The GitHub repository NewbEkansh/agri-genomic-insurance contains a labelled image folder "raw" with 5 categories: bacterial blight, blast, healthy, bacterial leaf blight, leaf blast. Examples follow, each with its label.

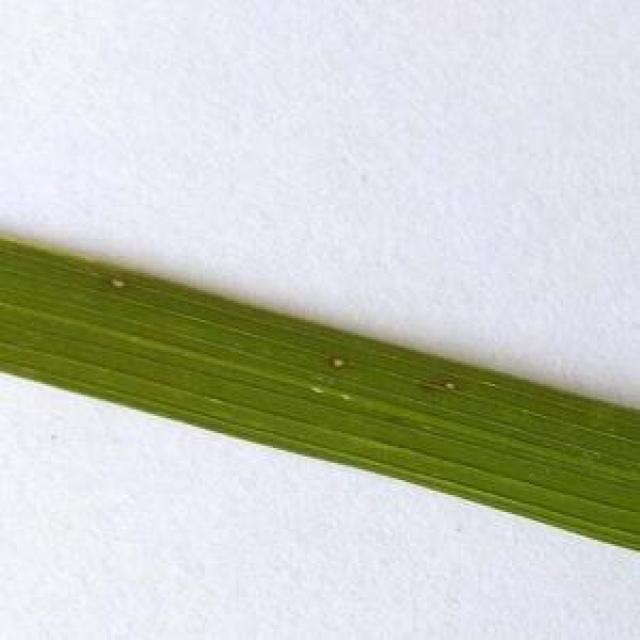
Label: leaf blast

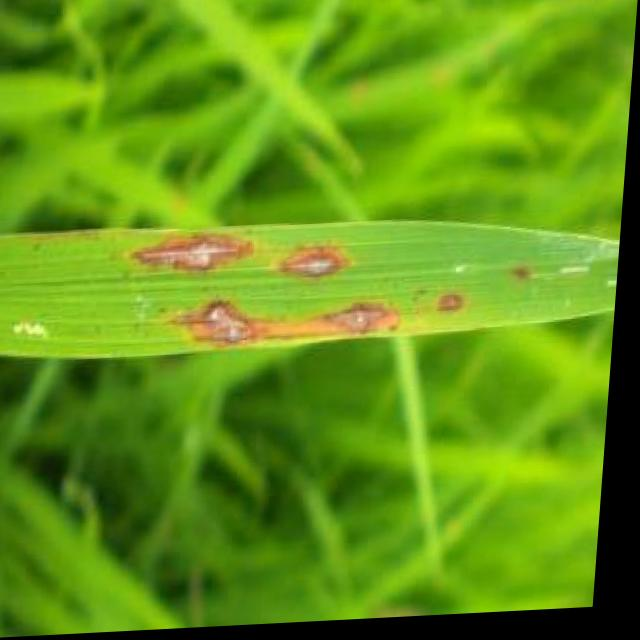
Label: blast

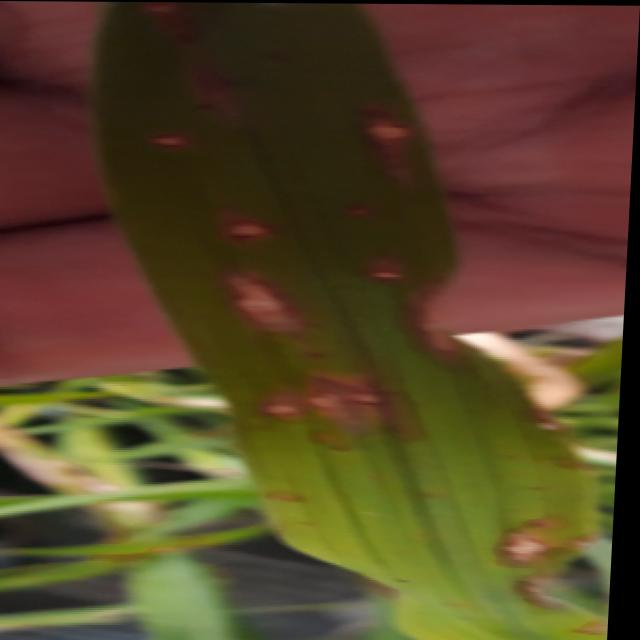
Label: blast

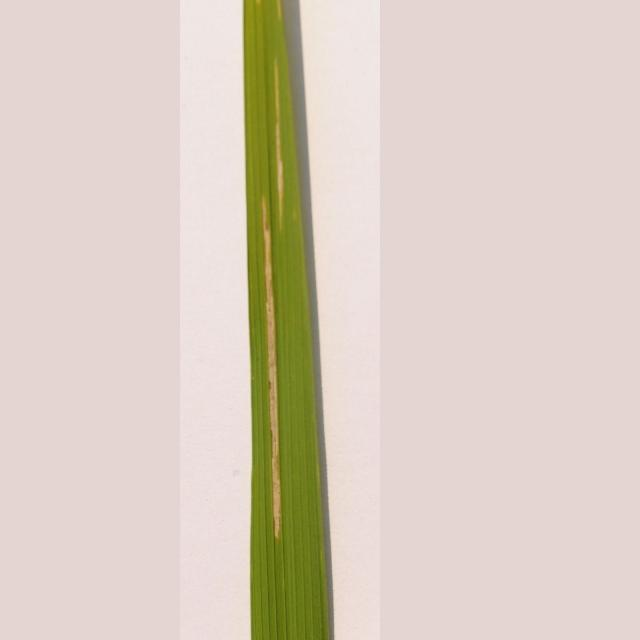
Label: bacterial leaf blight

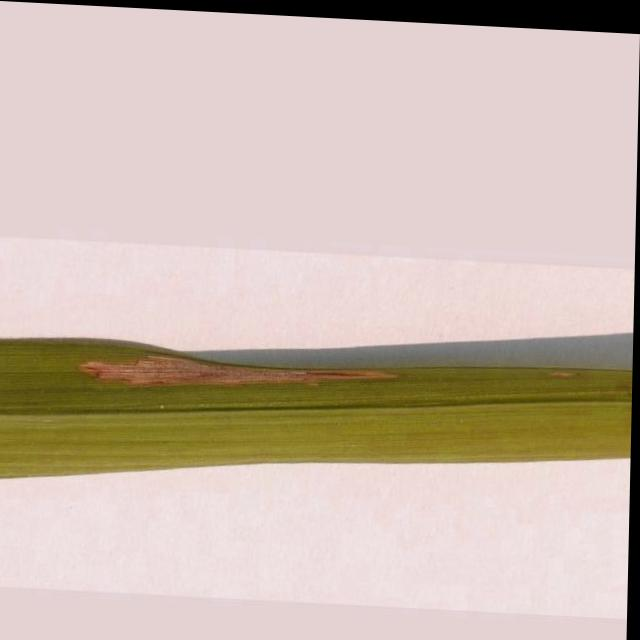
Label: bacterial leaf blight

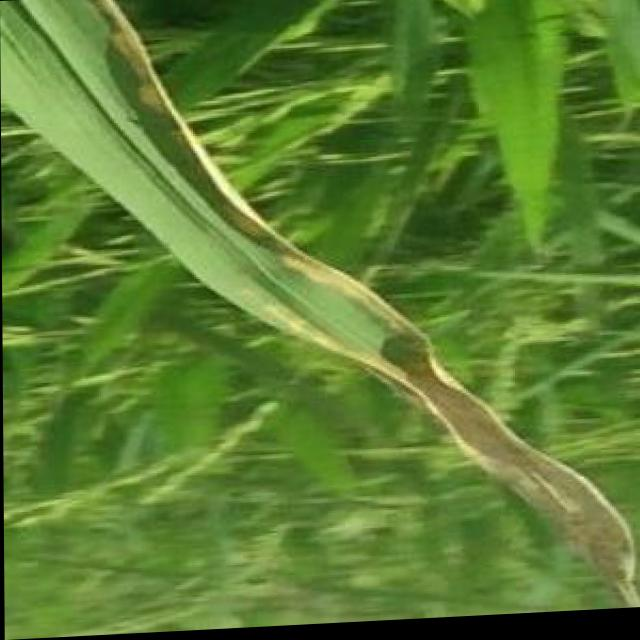
Label: bacterial blight
